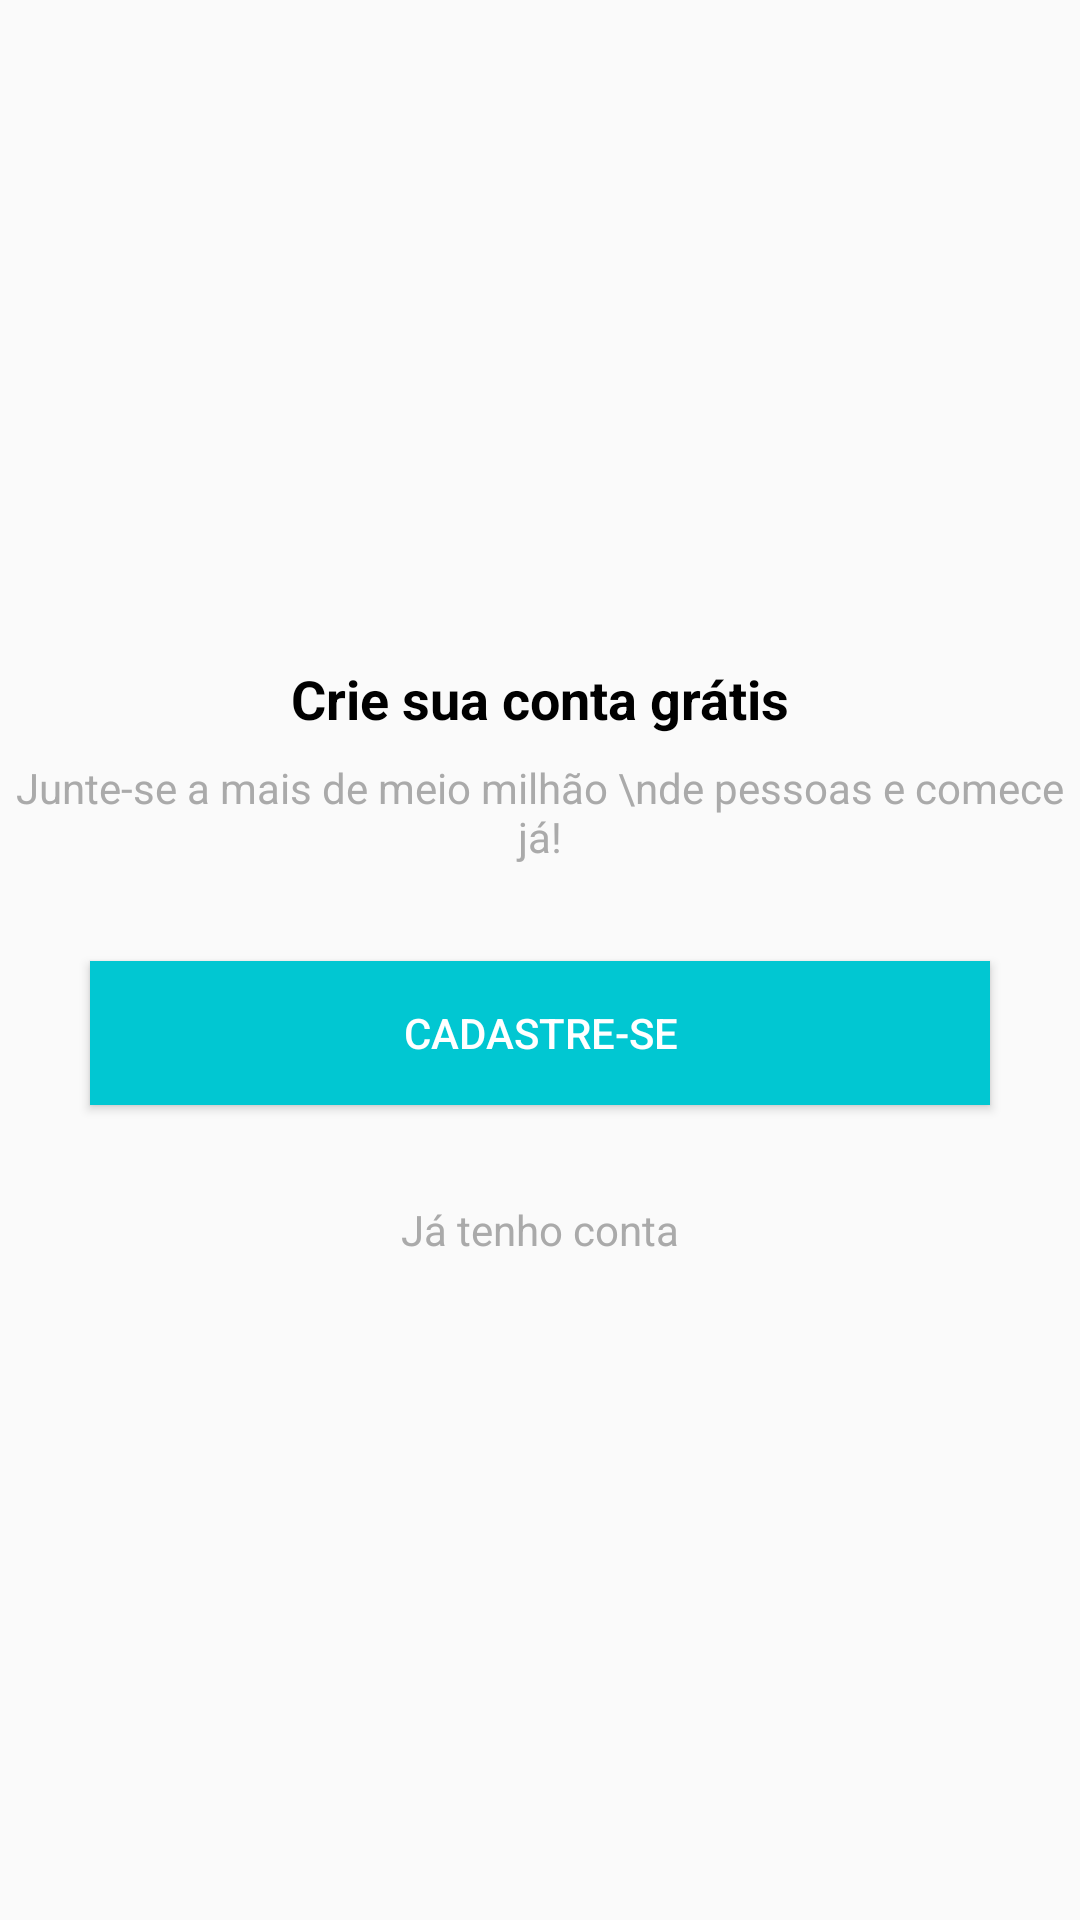

Write the Android layout XML for this screen, with the resource values it uses.
<!-- AndroidManifest.xml: application theme AppTheme -->
<!-- res/layout/intro_cadastro.xml -->
<?xml version="1.0" encoding="utf-8"?>
<androidx.constraintlayout.widget.ConstraintLayout xmlns:android="http://schemas.android.com/apk/res/android"
    xmlns:app="http://schemas.android.com/apk/res-auto"
    xmlns:tools="http://schemas.android.com/tools"
    android:layout_width="match_parent"
    android:layout_height="match_parent"
    android:scrollbarSize="4sp">

    <TextView
        android:id="@+id/textView3"
        android:layout_width="wrap_content"
        android:layout_height="wrap_content"
        android:layout_marginStart="8dp"
        android:layout_marginLeft="8dp"
        android:layout_marginEnd="8dp"
        android:layout_marginRight="8dp"
        android:layout_marginBottom="8dp"
        android:text="Crie sua conta grátis"
        android:textColor="@android:color/black"
        android:textSize="18sp"
        android:textStyle="bold"
        app:layout_constraintBottom_toTopOf="@+id/textView4"
        app:layout_constraintEnd_toEndOf="parent"
        app:layout_constraintHorizontal_bias="0.5"
        app:layout_constraintStart_toStartOf="parent"
        app:layout_constraintTop_toTopOf="parent"
        app:layout_constraintVertical_chainStyle="packed" />

    <TextView
        android:id="@+id/textView4"
        android:layout_width="wrap_content"
        android:layout_height="wrap_content"
        android:layout_marginStart="8dp"
        android:layout_marginLeft="8dp"
        android:layout_marginEnd="8dp"
        android:layout_marginRight="8dp"
        android:gravity="center"
        android:textColor="@android:color/darker_gray"
        android:text="Junte-se a mais de meio milhão \nde pessoas e comece já!"
        app:layout_constraintBottom_toTopOf="@+id/button"
        app:layout_constraintEnd_toEndOf="parent"
        app:layout_constraintHorizontal_bias="0.5"
        app:layout_constraintStart_toStartOf="parent"
        app:layout_constraintTop_toBottomOf="@+id/textView3" />

    <Button
        android:id="@+id/button"
        android:layout_width="300dp"
        android:layout_height="wrap_content"
        android:layout_marginStart="8dp"
        android:layout_marginLeft="8dp"
        android:layout_marginTop="32dp"
        android:layout_marginEnd="8dp"
        android:layout_marginRight="8dp"
        android:layout_marginBottom="32dp"
        android:background="@color/colorPrimary"
        android:onClick="btRegister"
        android:text="CADASTRE-SE"
        android:textColor="@android:color/white"
        app:layout_constraintBottom_toTopOf="@+id/textView5"
        app:layout_constraintEnd_toEndOf="parent"
        app:layout_constraintHorizontal_bias="0.5"
        app:layout_constraintStart_toStartOf="parent"
        app:layout_constraintTop_toBottomOf="@+id/textView4" />

    <TextView
        android:id="@+id/textView5"
        android:layout_width="wrap_content"
        android:layout_height="wrap_content"
        android:layout_marginStart="8dp"
        android:layout_marginLeft="8dp"
        android:layout_marginEnd="8dp"
        android:layout_marginRight="8dp"
        android:onClick="btEnter"
        android:text="Já tenho conta"
        android:textColor="@android:color/darker_gray"
        app:layout_constraintBottom_toBottomOf="parent"
        app:layout_constraintEnd_toEndOf="parent"
        app:layout_constraintStart_toStartOf="parent"
        app:layout_constraintTop_toBottomOf="@+id/button" />
</androidx.constraintlayout.widget.ConstraintLayout>
<!-- resources referenced by this layout -->
<resources>
  <color name="colorPrimary">#01C7D2</color>
  <style name="AppTheme" parent="Theme.AppCompat.Light.DarkActionBar">
          
          <item name="colorPrimary">@color/colorPrimary</item>
          <item name="colorPrimaryDark">@color/colorPrimaryDark</item>
          <item name="colorAccent">@color/colorAccent</item>
      </style>
  <color name="colorPrimaryDark">#00B2BC</color>
  <color name="colorAccent">#FF706A</color>
</resources>
